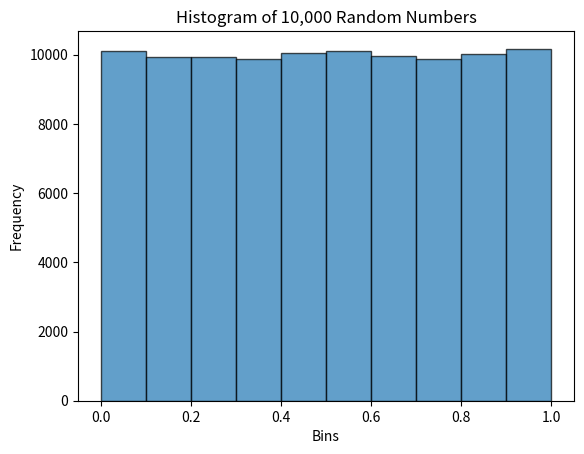

Recreate this plot in Python.
import random
import numpy as np
import matplotlib.pyplot as plt
# ls = [1,2,3,4,5,6]
# out = []

# for _ in range(1000000):
#     out.append(random.choice(ls))

# for i in ls:
#     print(i, out.count(i)/len(out))


ls = np.random.random(100000)

bins = np.linspace(0,1,11)
counts, bin_edges = np.histogram(ls, bins=bins)
print(counts, bin_edges)

plt.hist(ls,bins=bins, edgecolor="black", alpha=0.7)
plt.xlabel('Bins')
plt.ylabel('Frequency')
plt.title('Histogram of 10,000 Random Numbers')
plt.show()